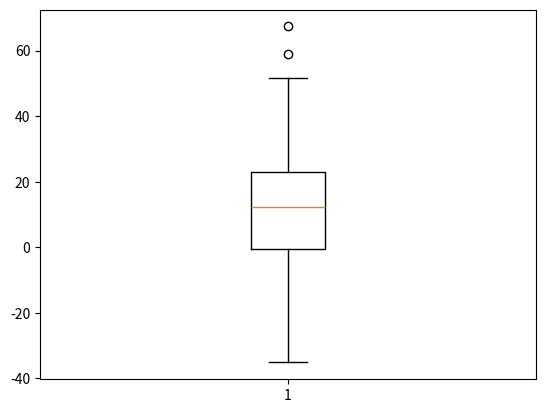

Python code for this plot:
# =============================Box Plot=========================

import matplotlib.pyplot as mp
import numpy as np

val = np.random.normal(10,20,100)
print (len(val))
print (val)


mp.boxplot(val)
mp.show()